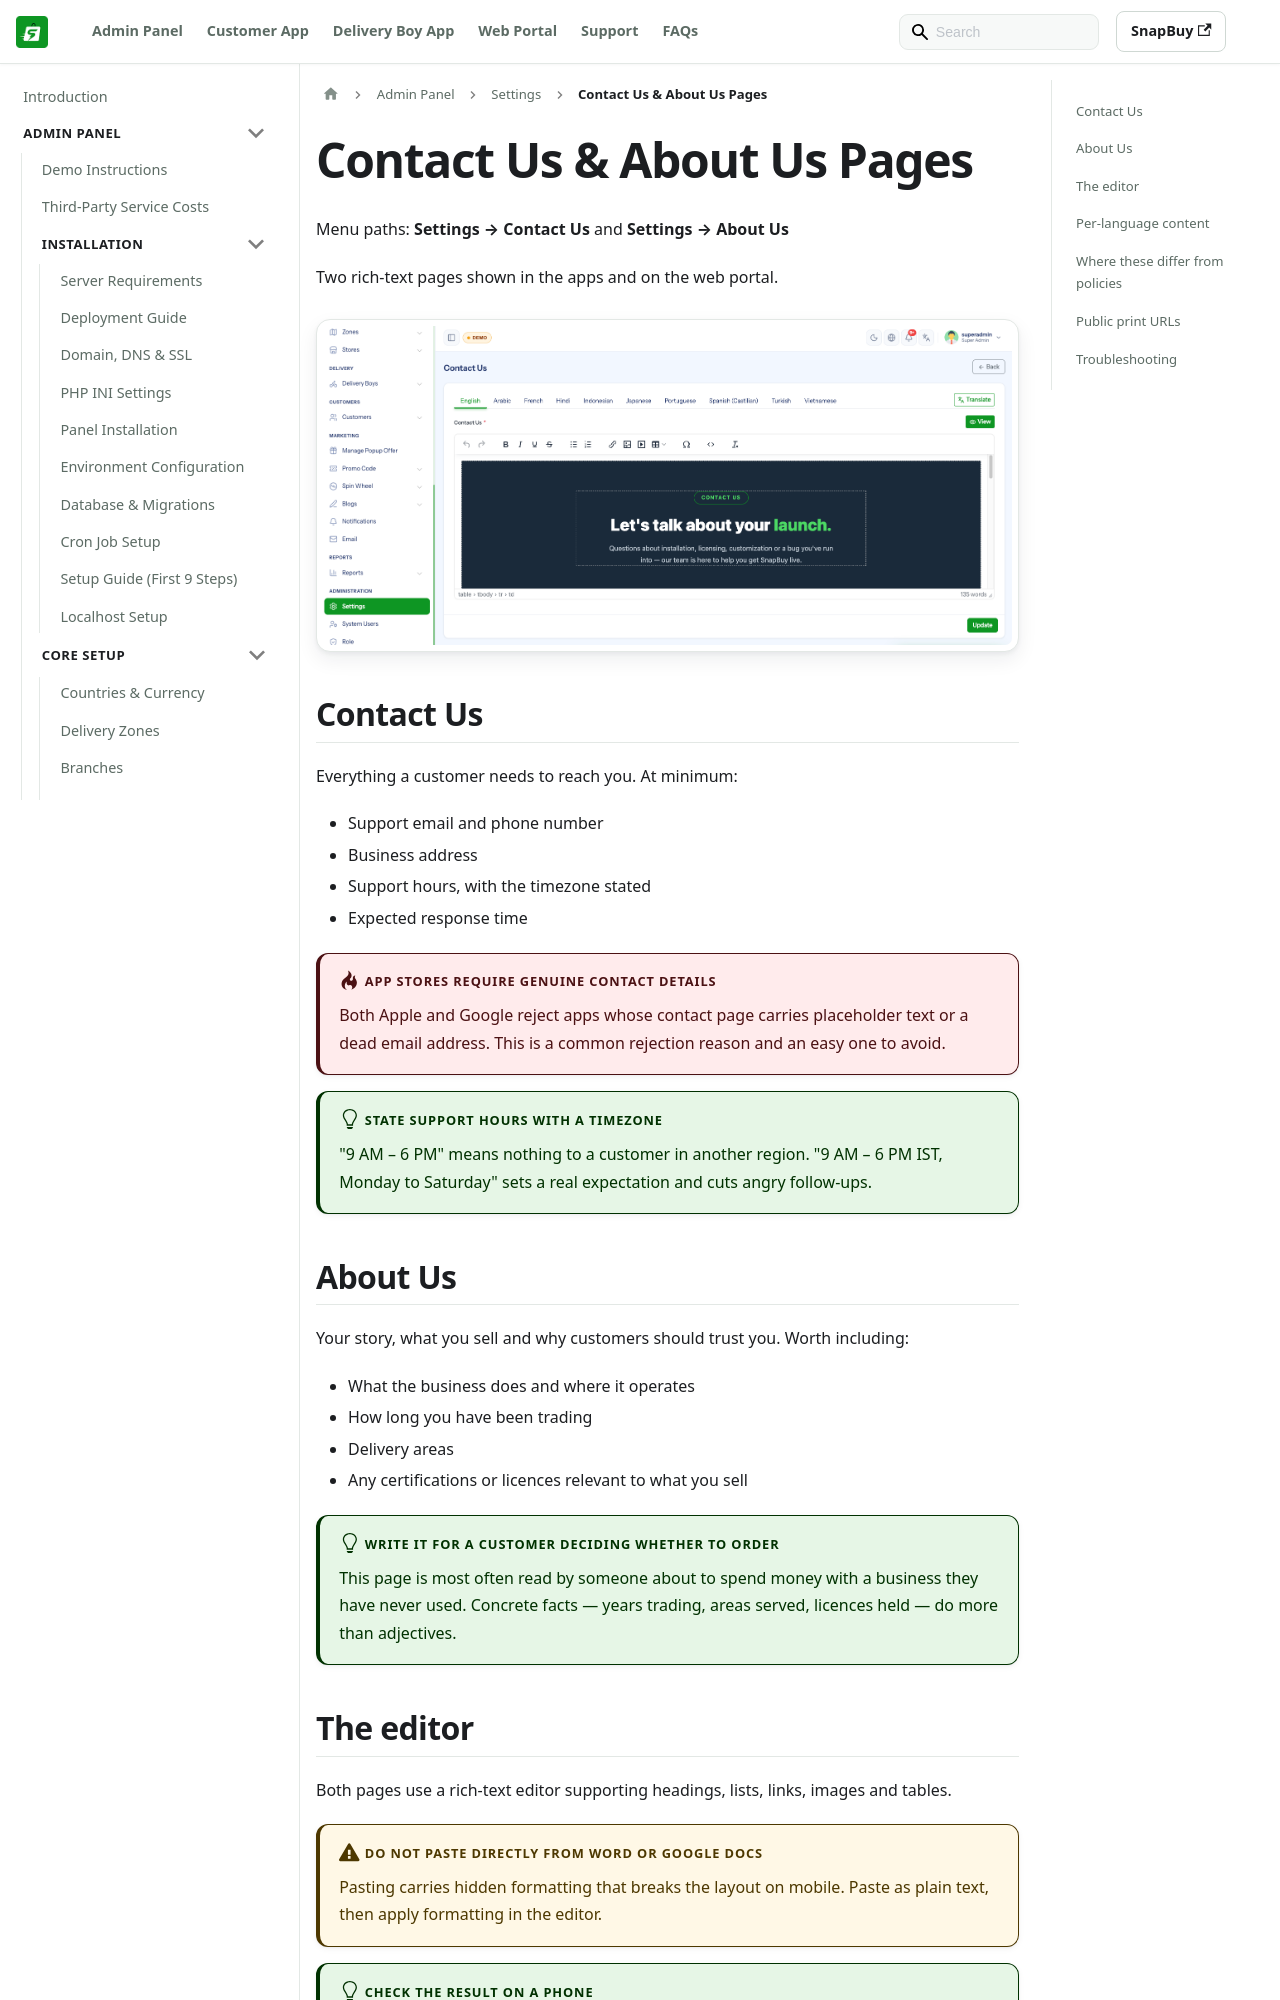

repository: WRTeam-in/snapbuy-doc · page: docs/admin/contact-about/index.html · generator: docusaurus

---
id: contact-about
title: Contact Us & About Us Pages
sidebar_position: 31
---

# Contact Us & About Us Pages

Menu paths: **Settings → Contact Us** and **Settings → About Us**

Two rich-text pages shown in the apps and on the web portal.

![Contact Us editor](/images/panel/contact-us-page.png)

## Contact Us

Everything a customer needs to reach you. At minimum:

- Support email and phone number
- Business address
- Support hours, with the timezone stated
- Expected response time

:::danger App stores require genuine contact details
Both Apple and Google reject apps whose contact page carries placeholder text or a dead email address. This is a common rejection reason and an easy one to avoid.
:::

:::tip State support hours with a timezone
"9 AM – 6 PM" means nothing to a customer in another region. "9 AM – 6 PM IST, Monday to Saturday" sets a real expectation and cuts angry follow-ups.
:::

## About Us

Your story, what you sell and why customers should trust you. Worth including:

- What the business does and where it operates
- How long you have been trading
- Delivery areas
- Any certifications or licences relevant to what you sell

:::tip Write it for a customer deciding whether to order
This page is most often read by someone about to spend money with a business they have never used. Concrete facts — years trading, areas served, licences held — do more than adjectives.
:::
